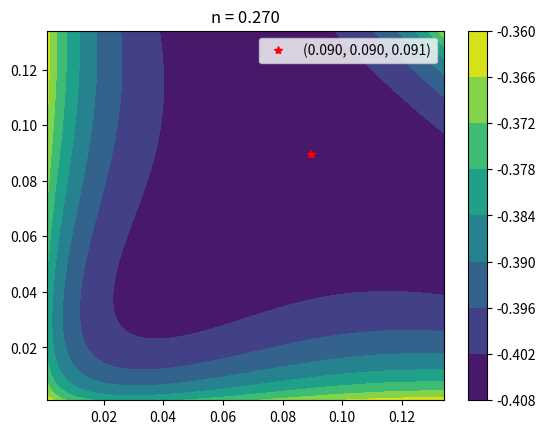

The script that saved this image:
import numpy as np 
import matplotlib.pyplot as plt 
from scipy import optimize
import random

#For various Ns we want to find the corresponding Nx, Ny, and Nz that minimize F

def helmholtz(n, T=1, V=1, alpha=1, gamma=10):
    """Calculate the Helmholtz free energy given a certain consentration of particles 

    Args:
        n (_type_): array containing nx, ny, nz
    """
    nx,ny,nz = n
    F = T * V * (nx * np.log(alpha*nx) + ny * np.log(alpha*ny) + nz * np.log(alpha*nz)\
                  + gamma * (nx*ny + ny*nz + nz*nx))
    return F

def init_ns(n_tot):
    # Taking in a scalar where n_tot = nx + ny + nz 
    # Initializing the n's, assuring nx + ny + nz = n
    # Does this have to be initialized every time?
    nx = random.uniform(0,n_tot/2)
    ny = random.uniform(0,n_tot/2)
    nz = n_tot - (nx + ny)

    assert (np.abs(n_tot - (nx+ny+nz)) < 1e-6).all
    
    n = np.array([nx,ny,nz])
    return n


def constraint_1(n):
    #This constraint is of the type ineq
    nx, ny, nz = n 
    return 1 - (nx + ny + nz)

def constraint_2(n, n_tot):
    #This constraint is of the type eq
    nx, ny, nz = n 
    return n_tot - (nx + ny + nz)

def opt(n_tot):
    bounds = ([0.001, 1], [0.001, 1], [0.001, 1])

    cons1 = {"type": "ineq", "fun": constraint_1}
    cons2 = {"type": "eq", "fun": constraint_2, "args": (n_tot,)}
    cons = [cons1, cons2]

    n0 = init_ns(n_tot)

    res = optimize.minimize(helmholtz, n0, method="SLSQP", bounds=bounds, constraints=cons)

    return res.x

def opts_and_F(n_tot):
    """A function which takes in an array of n_tots and calculates optimal nx,ny,nz as well as corresponding Helmholtz to each n_tot

    Args:
        n_tot (array): 
    """
    n = np.zeros((len(n_tot), 3))
    F = np.zeros((len(n_tot)))
    
    for i in range(len(n_tot)):
        n[i] = opt(n_tot[i])
        F[i] = helmholtz(n[i])

    return n, F

### PLOTTING ###

def plot_nxnynz_vs_n(n_tot, n, save=False):
    lineObjects = plt.plot(n_tot, n)
    plt.xlabel(r"$n = \frac{N}{V}$")
    plt.legend(iter(lineObjects), (r"$n_x$", r"$n_y$", r"$n_z$"))
    if save:
        plt.savefig("../tex/figs/n_vs_xyz.pdf")
    plt.show()

def plot_F(n_tot, F, save=False):
    plt.scatter(n_tot, F)
    plt.scatter(n_tot[np.argmin(F)], min(F), label="min")
    plt.xlabel(r"$n = \frac{N}{V}$")
    plt.ylabel(r"$F$[E]")
    plt.legend()
    if save:
        plt.savefig("../tex/figs/n_vs_F.pdf")
    plt.show()

def plot_contour(n_tot, save=False):
    nx = ny = np.linspace(0.001, n_tot/2 - 0.001, 100)
    NX, NY = np.meshgrid(nx, ny)
    NZ = n_tot - (NX + NY)
    assert (np.abs(n_tot - (NX+NY+NZ)) < 1e-6).all

    F = helmholtz(np.array([NX,NY,NZ]))

    min_idx = np.unravel_index(F.argmin(), F.shape)

    plt.contourf(nx, ny, F)
    plt.plot(NX[min_idx], NY[min_idx], '*r', label=f"({NX[min_idx]:.3f}, {NY[min_idx]:.3f}, {NZ[min_idx]:.3f})")
    plt.colorbar()
    plt.title(f"n = {n_tot:.3f}")
    plt.legend()
    if save:
        plt.savefig(f"../tex/figs/contour_{n_tot}.pdf")
    plt.show()



if __name__ == "__main__":
    n_tot = 0.27
    plot_contour(n_tot)

    # n_tot = np.linspace(0.01, 0.9, 100)
    # n, F = opts_and_F(n_tot)
    # plot_nxnynz_vs_n(n_tot, n)
    # plot_F(n_tot, F)




    

    """
    Want to create a way of finding the minimum of F given a certain N within which Nx, Ny, and Nz can vary. 
    N or n = N/V should be 
    """

# The constraint of the ni's is nx+ny+nz < 1
# n = nx + ny + nz
